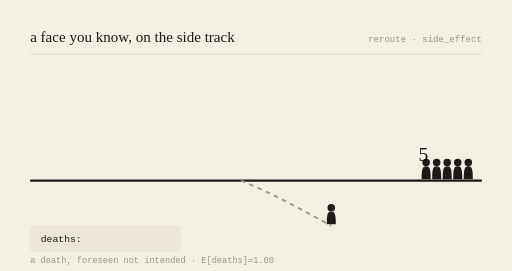
t = 0.00 s
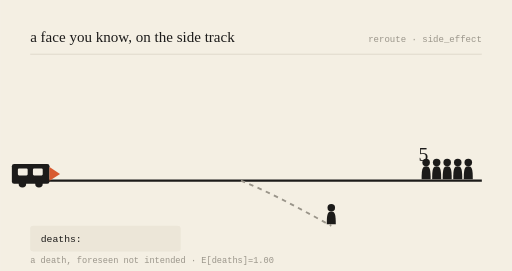
t = 0.78 s
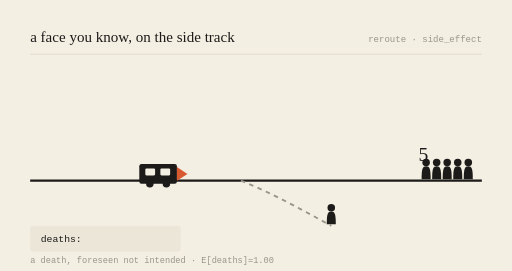
t = 2.16 s
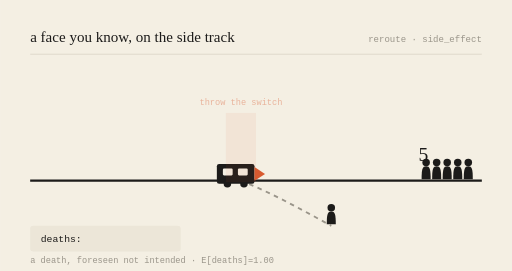
t = 3.00 s
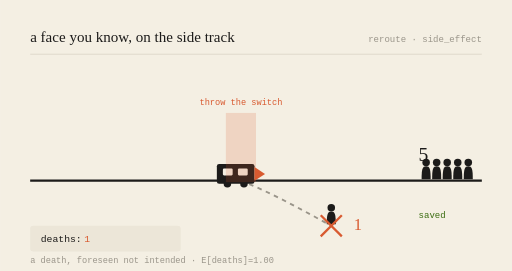
t = 3.99 s
t = 5.00 s: frame unchanged from t = 3.99 s, image omitted

The animated SVG that drew these frames (rendered in a browser with its animation timeline set to each time). Animation: 6 SMIL elements (animate=5,animateTransform=1); one cycle of 6.00 s, repeats indefinitely.

<svg viewBox="0 0 680 360" xmlns="http://www.w3.org/2000/svg" role="img" aria-labelledby="t-gen-20261118">
<title id="t-gen-20261118">a face you know, on the side track — animated</title>
<rect width="680" height="360" fill="#F4EFE3"/>
<text x="40" y="56" font-family="var(--font-serif), Georgia, serif" font-size="20" fill="#1c1b1a">a face you know, on the side track</text>
<text x="640" y="56" text-anchor="end" font-family="monospace" font-size="12" fill="#9a958a">reroute · side_effect</text>
<line x1="40" y1="72" x2="640" y2="72" stroke="#d8d2c4" stroke-width="1"/>

<line x1="40" y1="240" x2="640" y2="240" stroke="#1c1b1a" stroke-width="3"/>
<path d="M320,240 C 360,256 400,278 440,300" stroke="#9a958a" stroke-width="2.5" fill="none" stroke-dasharray="6 6"/>

<g transform="translate(566,240) scale(1)" fill="#1c1b1a"><circle cx="0" cy="-24" r="5"/><path d="M0,-19 C-5,-19 -6,-15 -6,-2 L6,-2 C6,-15 5,-19 0,-19 Z"/></g><g transform="translate(580,240) scale(1)" fill="#1c1b1a"><circle cx="0" cy="-24" r="5"/><path d="M0,-19 C-5,-19 -6,-15 -6,-2 L6,-2 C6,-15 5,-19 0,-19 Z"/></g><g transform="translate(594,240) scale(1)" fill="#1c1b1a"><circle cx="0" cy="-24" r="5"/><path d="M0,-19 C-5,-19 -6,-15 -6,-2 L6,-2 C6,-15 5,-19 0,-19 Z"/></g><g transform="translate(608,240) scale(1)" fill="#1c1b1a"><circle cx="0" cy="-24" r="5"/><path d="M0,-19 C-5,-19 -6,-15 -6,-2 L6,-2 C6,-15 5,-19 0,-19 Z"/></g><g transform="translate(622,240) scale(1)" fill="#1c1b1a"><circle cx="0" cy="-24" r="5"/><path d="M0,-19 C-5,-19 -6,-15 -6,-2 L6,-2 C6,-15 5,-19 0,-19 Z"/></g>
<text x="556" y="214" font-family="var(--font-serif), Georgia, serif" font-size="26" fill="#1c1b1a">5</text>
<g opacity="0"><text x="556" y="290" font-family="monospace" font-size="12" fill="#3B6D11">saved</text><animate attributeName="opacity" values="0;0;1;1;0" keyTimes="0;0.52;0.57;0.92;1" dur="6s" repeatCount="indefinite"/></g>

<g transform="translate(440,300) scale(1)" fill="#1c1b1a"><circle cx="0" cy="-24" r="5"/><path d="M0,-19 C-5,-19 -6,-15 -6,-2 L6,-2 C6,-15 5,-19 0,-19 Z"/></g>
<g opacity="0"><line x1="426" y1="286" x2="454" y2="314" stroke="#D85A30" stroke-width="3"/><line x1="454" y1="286" x2="426" y2="314" stroke="#D85A30" stroke-width="3"/><animate attributeName="opacity" values="0;0;1;1;0" keyTimes="0;0.5;0.55;0.95;1" dur="6s" repeatCount="indefinite"/></g>
<text x="470" y="306" font-family="var(--font-serif), Georgia, serif" font-size="22" fill="#D85A30" opacity="0">1<animate attributeName="opacity" values="0;0;1;1;0" keyTimes="0;0.52;0.57;0.95;1" dur="6s" repeatCount="indefinite"/></text>

<g><animateTransform attributeName="transform" type="translate" values="-150,0;218,0;218,0;218,0;-150,0" keyTimes="0;0.5;0.55;0.9;1" dur="6s" repeatCount="indefinite"/>
<rect x="70" y="218" width="50" height="26" rx="3" fill="#1c1b1a"/>
<rect x="78" y="224" width="13" height="9" rx="1.5" fill="#F4EFE3"/>
<rect x="98" y="224" width="13" height="9" rx="1.5" fill="#F4EFE3"/>
<circle cx="84" cy="244" r="5" fill="#1c1b1a"/><circle cx="106" cy="244" r="5" fill="#1c1b1a"/>
<path d="M120,222 L134,231 L120,240 Z" fill="#D85A30"/></g>

<g opacity="0"><rect x="300" y="150" width="40" height="92" fill="#D85A30" opacity="0.18"/><text x="320" y="140" text-anchor="middle" font-family="monospace" font-size="11.5" fill="#D85A30">throw the switch</text><animate attributeName="opacity" values="0;0;1;1;0" keyTimes="0;0.48;0.53;0.9;1" dur="6s" repeatCount="indefinite"/></g>

<rect x="40" y="300" width="200" height="34" rx="4" fill="#ece6d8"/>
<text x="54" y="322" font-family="monospace" font-size="13" fill="#1c1b1a">deaths: </text>
<text x="112" y="322" font-family="monospace" font-size="13" fill="#D85A30" opacity="0">1<animate attributeName="opacity" values="0;0;1;1;0" keyTimes="0;0.52;0.57;0.95;1" dur="6s" repeatCount="indefinite"/></text>
<text x="40" y="350" font-family="monospace" font-size="11.5" fill="#9a958a">a death, foreseen not intended · E[deaths]=1.00</text>
</svg>
